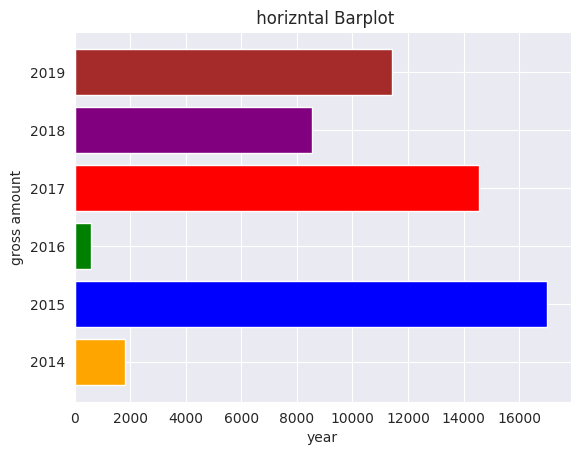

The matplotlib source for this figure:
import matplotlib.pyplot as plt
import seaborn as sns
sns.set_style('darkgrid')   
x = [2014, 2015, 2016, 2017, 2018, 2019]
y = [1800, 17000, 600, 14560, 8550, 11420]
colors = ['orange', 'blue', 'green', 'red', 'purple', 'brown']
plt.barh(x, y, color=colors)
plt.title(' horizntal Barplot')        
plt.xlabel('year')
plt.ylabel('gross amount')
plt.show()
